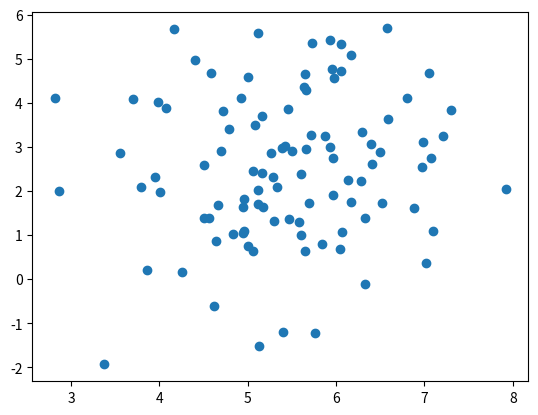

Here is the Python script that generated this plot:
from matplotlib import pyplot as plt
import numpy as np

class Random2DGaussian:
  """Random bivariate normal distribution sampler

  Hardwired parameters:
      d0min,d0max: horizontal range for the mean
      d1min,d1max: vertical range for the mean
      scalecov: controls the covariance range 

  Methods:
      __init__: creates a new distribution

      get_sample(n): samples n datapoints

  """

  d0min=0 
  d0max=10
  d1min=0 
  d1max=10
  scalecov=5
  
  def __init__(self):
    dw0,dw1 = self.d0max-self.d0min, self.d1max-self.d1min
    mean = (self.d0min,self.d1min)
    mean += np.random.random_sample(2)*(dw0, dw1)
    eigvals = np.random.random_sample(2)
    eigvals *= (dw0/self.scalecov, dw1/self.scalecov)
    eigvals **= 2
    theta = np.random.random_sample()*np.pi*2
    R = [[np.cos(theta), -np.sin(theta)], 
         [np.sin(theta), np.cos(theta)]]
    Sigma = np.dot(np.dot(np.transpose(R), np.diag(eigvals)), R)
    self.get_sample = lambda n: np.random.multivariate_normal(mean,Sigma,n)

def sample_gauss_2d(nclasses, nsamples):
  # create the distributions and groundtruth labels
   """
  stvara C slučajnih bivarijatnih Gaussovih razdioba  
  te iz svake od njih uzorkuje N podataka. 
  Funkcija treba vratiti 
  matricu X dimenzija (N·C)x2 čiji retci odgovaraju uzorkovanim podatcima te 
  matricu točnih razreda Y dimenzija (N·C)x1 čiji jedini stupac sadrži indeks razdiobe iz koje je uzorkovan odgovarajući podatak. 
  Ako je i-ti redak matrice X uzorkovan iz razdiobe j, onda mora biti Y[i,0]==j.
  """
   Gs=[]
   Ys=[]
   for i in range(nclasses):
     Gs.append(Random2DGaussian())
     Ys.append(i)

  # sample the dataset
   X = np.vstack([G.get_sample(nsamples) for G in Gs])
   Y_= np.hstack([[Y]*nsamples for Y in Ys]).reshape(nsamples*nclasses,1)
  
   return X,Y_

def eval_perf_binary(Y,Y_):
  """
    calculates classification metrics for binary logistic regression

    Arguments:
    Y -- Y predicted
    Y_ -- Y true

    Returns:
    accuracy, recall, precision
    """
  tp = sum(np.logical_and(Y==Y_, Y_==True))
  fn = sum(np.logical_and(Y!=Y_, Y_==True))
  tn = sum(np.logical_and(Y==Y_, Y_==False))
  fp = sum(np.logical_and(Y!=Y_, Y_==False))
  recall = tp / (tp + fn)
  precision = tp / (tp + fp)
  accuracy = (tp + tn) / (tp+fn + tn+fp)
  return accuracy, recall, precision

def eval_AP(ranked_labels):
  """
    Calculates Average Precision (AP) from ranked

    Arguments:
    ranked_labels -- 

    Returns:
    Average Precision (AP)
    """
  n = ranked_labels.shape[0]
  pos = np.sum(ranked_labels)
  neg = n - pos
  
  tp = pos
  tn = 0
  fn = 0
  fp = neg
  
  sumprec=0
  #IPython.embed()
  for x in ranked_labels:
    precision = tp / (tp + fp)
    recall = tp / (tp + fn)    

    if x:
      sumprec += precision
      

    tp -= x
    fn += x
    fp -= not x
    tn += not x

  return sumprec/pos

if __name__=="__main__":
    np.random.seed(100)
    G=Random2DGaussian()
    X=G.get_sample(100)
    plt.scatter(X[:,0], X[:,1])
    plt.show()
